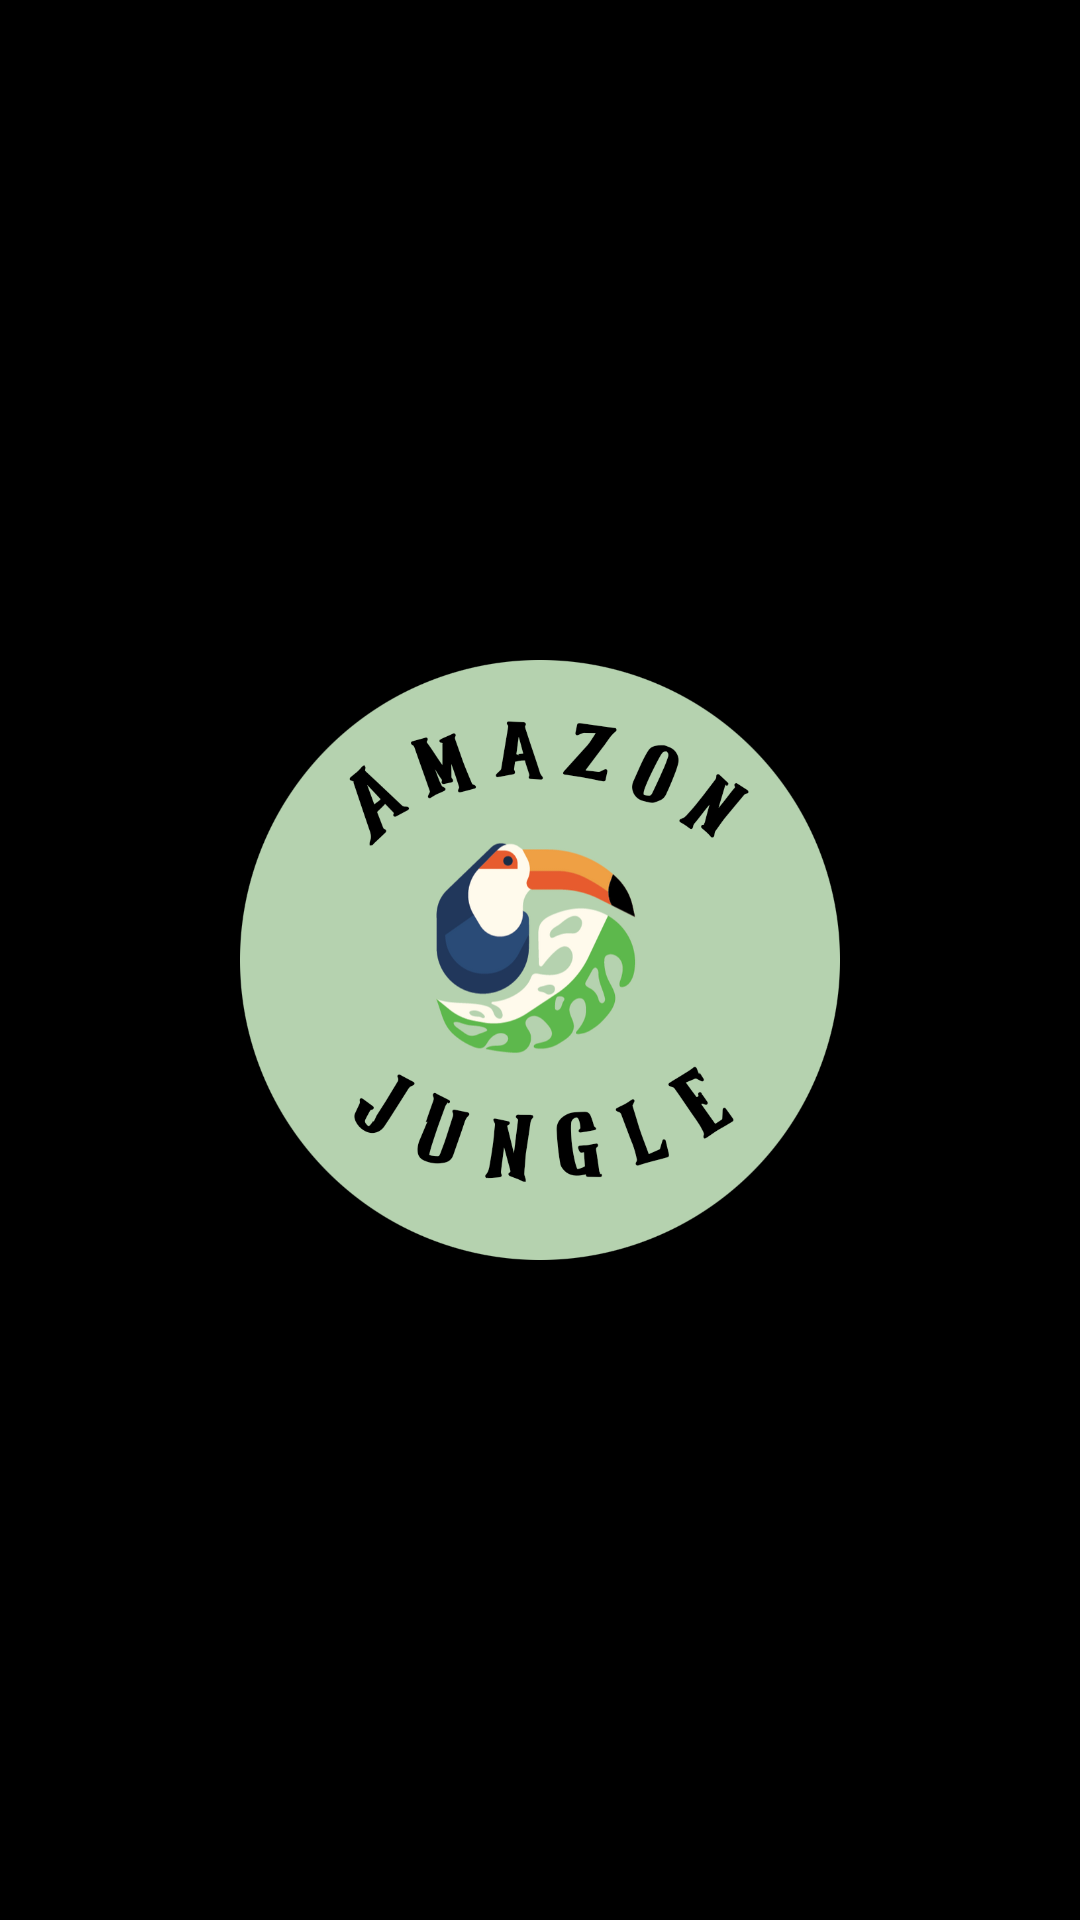

Produce the Android XML layout that renders to this screen, including the resource entries it uses.
<!-- AndroidManifest.xml: activity theme SplashTheme -->
<!-- res/layout/activity_splash.xml -->
<?xml version="1.0" encoding="utf-8"?>
<RelativeLayout xmlns:android="http://schemas.android.com/apk/res/android"
    android:layout_width="match_parent"
    android:layout_height="match_parent"
    android:background="@android:color/black"
    android:gravity="center">

    <ImageView
        android:id="@+id/logo"
        android:layout_width="200dp"
        android:layout_height="200dp"
        android:layout_centerInParent="true"
        android:src="@drawable/aj_logo_circle"
        android:scaleType="centerInside"/>

</RelativeLayout>
<!-- resources referenced by this layout -->
<resources>
  <!-- drawable aj_logo_circle: png bitmap (drawable, 142777 bytes) -->
  <style name="SplashTheme" parent="Theme.Material3.DayNight.NoActionBar">
          <item name="android:windowBackground">@color/black</item>
          <item name="android:windowNoTitle">true</item>
          <item name="android:windowFullscreen">true</item>
      </style>
  <color name="black">#000000</color>
</resources>
